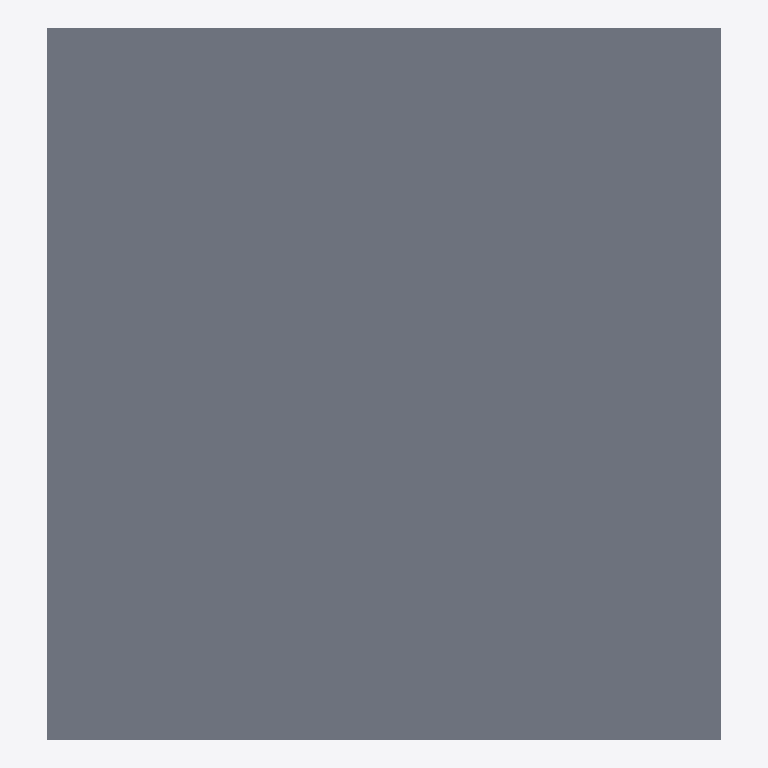
Plan cut of the same IFC building model at storey 'Level 3' (level 7.00 m, cut at 8.40 m), seen from above with north up, elements coloured by IFC class: 1 slab (grey). Cut surfaces are drawn darker.
Extent 36.3 m × 38.3 m × 8.3 m (x, y, z). Storeys (3): Level 1 at 0.00 m; Level 2 at 4.00 m; Level 3 at 7.00 m. Elements (54): 34 IfcWallStandardCase, 16 IfcDoor, 3 IfcSlab, 1 IfcStair.

HEADER;
FILE_DESCRIPTION(('ViewDefinition [CoordinationView_V2.0]'),'2;1');
FILE_NAME('Project  Number','2023-03-04T17:37:54',(''),(''),'ODA IFC SDK 22.8','22.1.30.34 - Exporter 22.1.30.34 - Alternate UI 22.1.30.34','');
FILE_SCHEMA(('IFC2X3'));
ENDSEC;
DATA;
#93=IFCPROJECT('1jL8Qjk8j4TuQKiKnLIR4W',#20,'Project  Number',$,$,'Project Name','Project  Status',(#88),#85);
#109=IFCSITE('1jL8Qjk8j4TuQKiKnLIR4Y',#20,'Default',$,$,#108,$,$,.ELEMENT.,$,$,$,$,$);
#95=IFCBUILDING('1jL8Qjk8j4TuQKiKnLIR4X',#20,'',$,$,#16,$,'',.ELEMENT.,$,$,$);
#98=IFCBUILDINGSTOREY('1jL8Qjk8j4TuQKiKogjdtV',#20,'Level 1',$,'Level:8mm Head',#97,$,'Level 1',.ELEMENT.,0.0);
#102=IFCBUILDINGSTOREY('1jL8Qjk8j4TuQKiKogjd3v',#20,'Level 2',$,'Level:8mm Head',#101,$,'Level 2',.ELEMENT.,4.0);
#106=IFCBUILDINGSTOREY('1jL8Qjk8j4TuQKiKogjMN$',#20,'Level 3',$,'Level:8mm Head',#105,$,'Level 3',.ELEMENT.,7.000000000000001);
#4427=IFCSLAB('1NNcKQm7bDLBn3Tt0bP6V3',#20,'Floor:300mm:208195',$,'Floor:300mm',#4417,#4426,'208195',.FLOOR.);
ENDSEC;